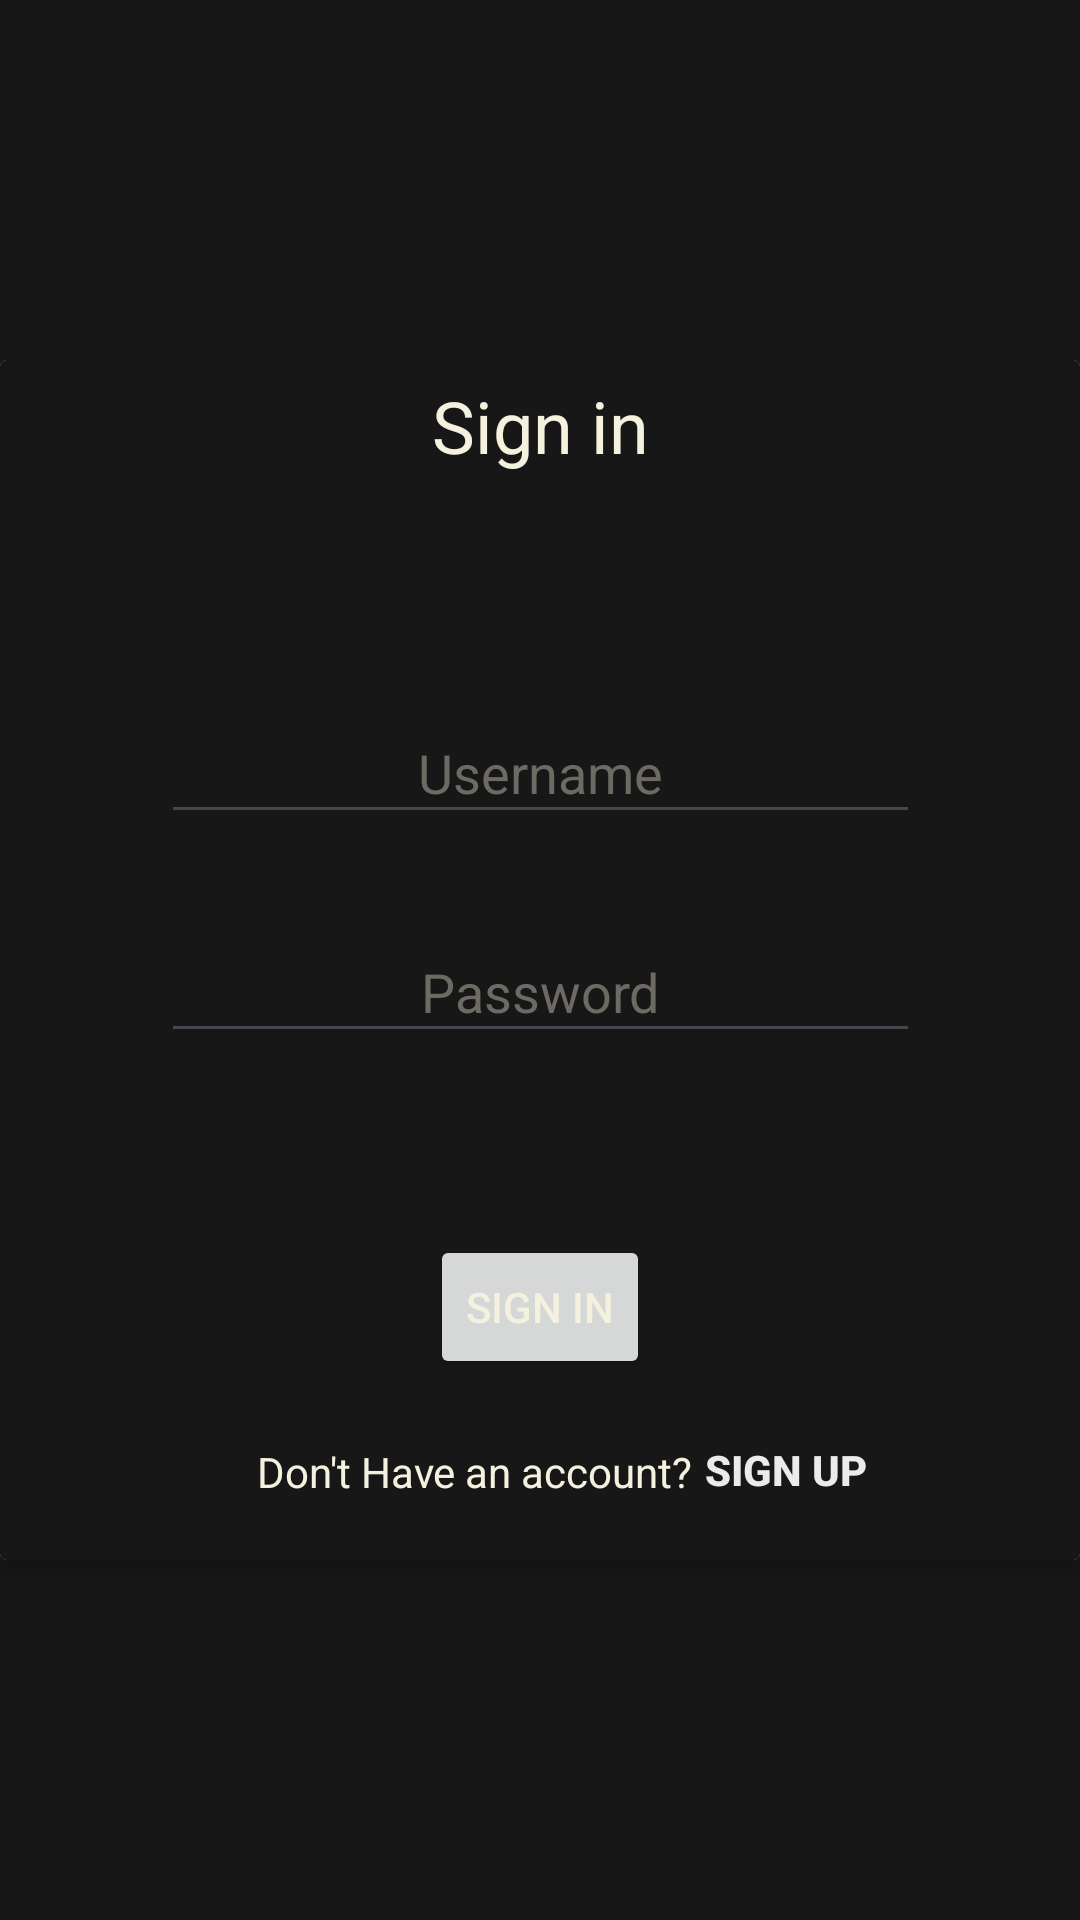

Android layout source for this screen:
<!-- AndroidManifest.xml: application theme Theme.Trials -->
<!-- res/layout/activity_main.xml -->
<?xml version="1.0" encoding="utf-8"?>
<androidx.constraintlayout.widget.ConstraintLayout xmlns:android="http://schemas.android.com/apk/res/android"
    xmlns:app="http://schemas.android.com/apk/res-auto"
    xmlns:tools="http://schemas.android.com/tools"
    android:id="@+id/main"
    android:layout_width="match_parent"
    android:layout_height="match_parent"
    android:background="#171717"
    tools:context=".MainActivity">

    <androidx.cardview.widget.CardView
        android:id="@+id/cvDiv1"
        android:layout_width="match_parent"
        android:layout_height="400dp"
        app:cardElevation="5dp"
        app:layout_constraintBottom_toBottomOf="parent"
        app:layout_constraintTop_toTopOf="parent">

        <androidx.constraintlayout.widget.ConstraintLayout
            android:layout_width="match_parent"
            android:layout_height="match_parent"
            android:background="#171717">

            <TextView
                android:layout_width="match_parent"
                android:layout_height="44dp"
                android:gravity="center"
                android:text="Sign in"
                android:textColor="#F4F1DE"
                android:textSize="24dp"
                app:layout_constraintTop_toTopOf="parent" />

            <EditText
                android:id="@+id/etUserName"
                android:layout_width="253dp"
                android:layout_height="44dp"
                android:gravity="center"
                android:hint="Username"
                android:textColor="#F4F1DE"
                android:textColorHint="#6C6A63"
                app:layout_constraintBottom_toBottomOf="parent"
                app:layout_constraintEnd_toEndOf="parent"
                app:layout_constraintStart_toStartOf="parent"
                app:layout_constraintTop_toTopOf="parent"
                app:layout_constraintVertical_bias="0.32" />

            <EditText
                android:id="@+id/etPassword"
                android:layout_width="253dp"
                android:layout_height="44dp"
                android:gravity="center"
                android:hint="Password"
                android:inputType="textPassword"
                android:textColor="#F4F1DE"
                android:textColorHint="#6C6A63"
                app:layout_constraintBottom_toBottomOf="parent"
                app:layout_constraintEnd_toEndOf="parent"
                app:layout_constraintStart_toStartOf="parent"
                app:layout_constraintTop_toTopOf="parent"
                app:layout_constraintVertical_bias="0.525" />

            <Button
                android:id="@+id/btSubmitLogIn"
                style="@style/Widget.AppCompat.Button.Small"
                android:layout_width="wrap_content"
                android:layout_height="wrap_content"
                android:text="Sign In"
                android:textColor="#F4F1DE"
                app:layout_constraintBottom_toBottomOf="parent"
                app:layout_constraintEnd_toEndOf="parent"
                app:layout_constraintStart_toStartOf="parent"
                app:layout_constraintTop_toBottomOf="@+id/etPassword" />

            <androidx.constraintlayout.widget.ConstraintLayout
                android:layout_width="match_parent"
                android:layout_height="wrap_content"
                app:layout_constraintBottom_toBottomOf="parent"
                app:layout_constraintTop_toBottomOf="@+id/btSubmitLogIn"
                tools:layout_editor_absoluteX="-16dp">

                <TextView
                    android:id="@+id/tvNoAccount"
                    android:layout_width="wrap_content"
                    android:layout_height="wrap_content"
                    android:gravity="center"
                    android:text="Don't Have an account?"
                    android:textColor="#F4F1DE"
                    app:layout_constraintBottom_toBottomOf="parent"
                    app:layout_constraintEnd_toEndOf="parent"
                    app:layout_constraintHorizontal_bias="0.398"
                    app:layout_constraintStart_toStartOf="parent"
                    app:layout_constraintTop_toTopOf="parent"
                    app:layout_constraintVertical_bias="0.521" />

                <Button
                    android:id="@+id/btSignUp"
                    android:layout_width="63dp"
                    android:layout_height="42dp"
                    android:layout_margin="0dp"
                    android:background="@android:color/transparent"
                    android:padding="0dp"
                    android:text="Sign Up"
                    android:textColor="#ebebeb"
                    android:textStyle="bold"
                    app:layout_constraintBottom_toBottomOf="parent"
                    app:layout_constraintEnd_toEndOf="parent"
                    app:layout_constraintHorizontal_bias="0.0"
                    app:layout_constraintStart_toEndOf="@+id/tvNoAccount"
                    app:layout_constraintTop_toTopOf="parent" />
            </androidx.constraintlayout.widget.ConstraintLayout>
        </androidx.constraintlayout.widget.ConstraintLayout>
    </androidx.cardview.widget.CardView>

</androidx.constraintlayout.widget.ConstraintLayout>
<!-- resources referenced by this layout -->
<resources>
  <style name="Theme.Trials" parent="Base.Theme.Trials" />
  <style name="Base.Theme.Trials" parent="Theme.Material3.DayNight.NoActionBar">
          
          
      </style>
</resources>
